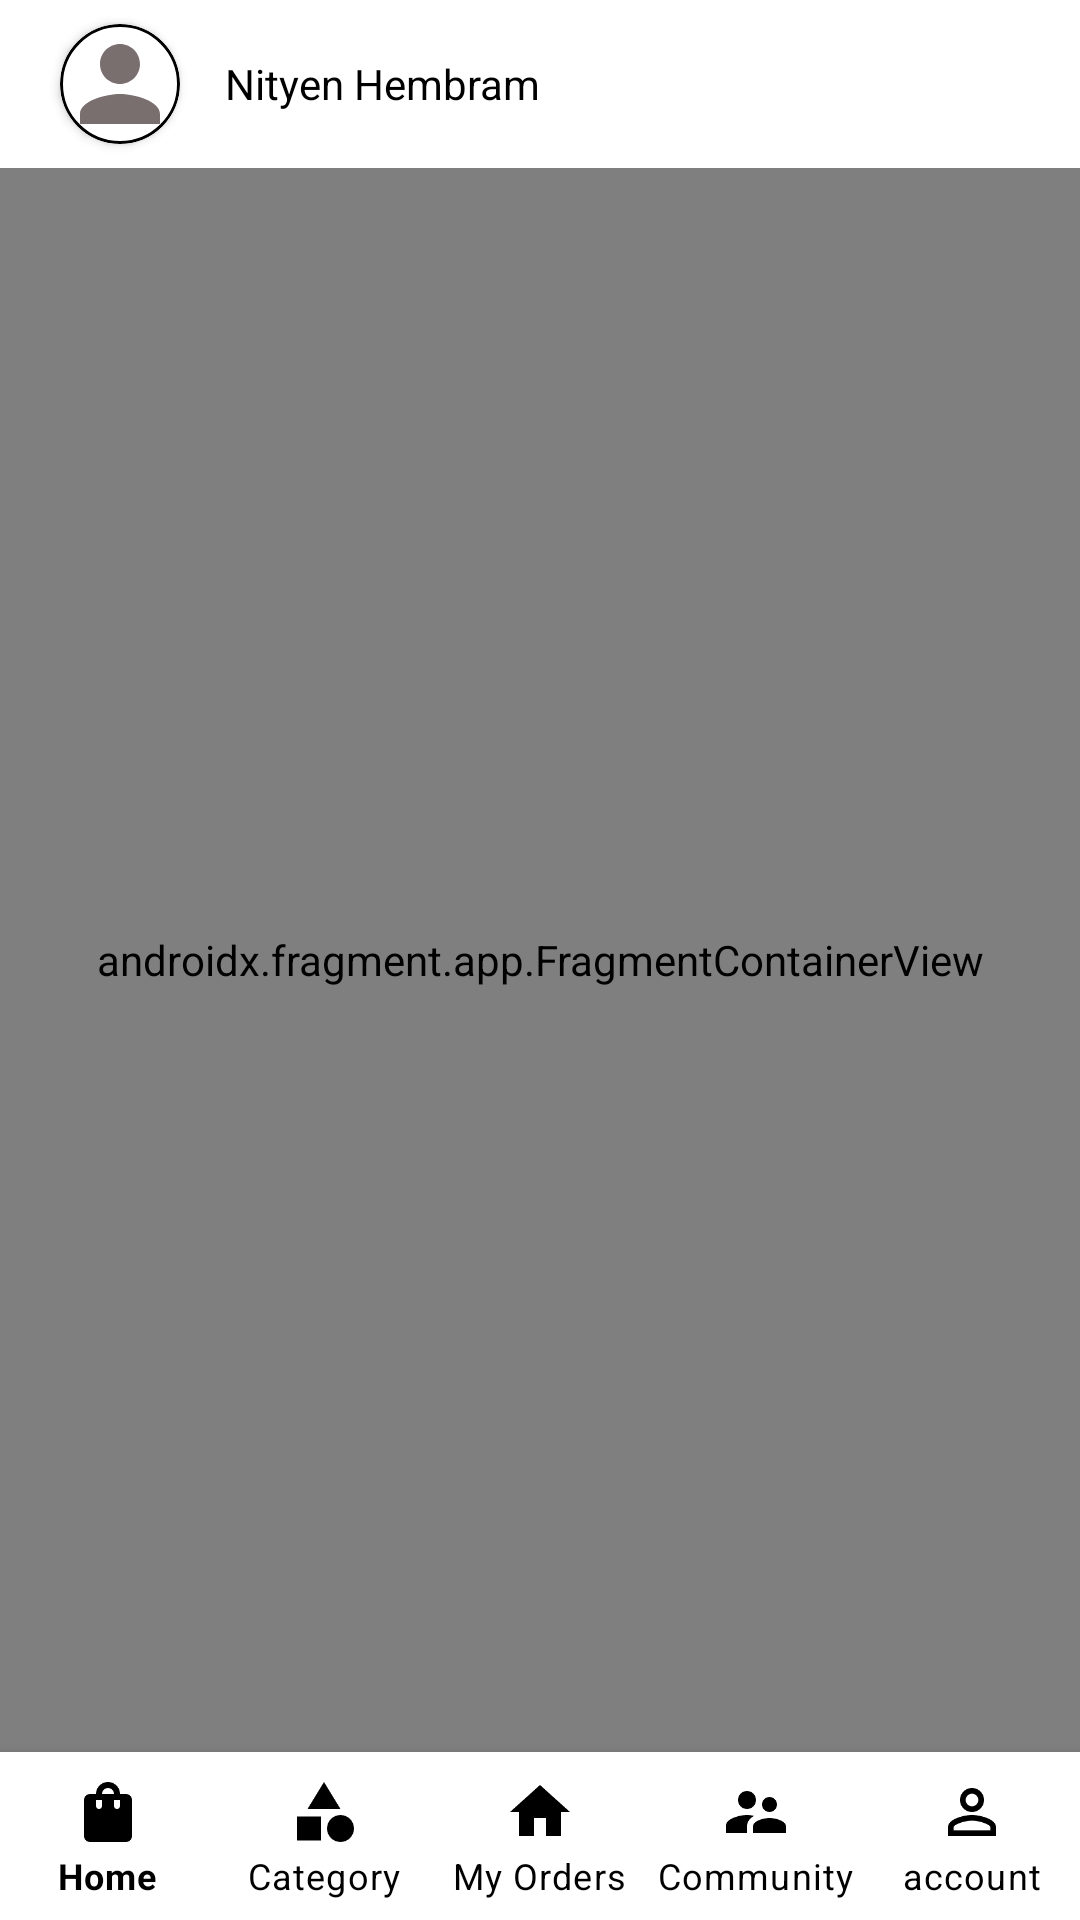

Layout XML and referenced resources for this Android screen:
<!-- AndroidManifest.xml: application theme Theme.MeeshoDemo -->
<!-- res/layout/activity_main.xml -->
<?xml version="1.0" encoding="utf-8"?>
<RelativeLayout xmlns:android="http://schemas.android.com/apk/res/android"
    xmlns:app="http://schemas.android.com/apk/res-auto"
    xmlns:tools="http://schemas.android.com/tools"
    android:layout_width="match_parent"
    android:layout_height="match_parent"
    tools:context=".MainActivity">

    <include
        android:id="@+id/included_toolbar"
        layout="@layout/toolbar_layout"
        android:layout_width="match_parent"
        android:layout_height="wrap_content" />

    <androidx.fragment.app.FragmentContainerView
        android:id="@+id/fragmentContainerView"
        android:name="androidx.navigation.fragment.NavHostFragment"
        android:layout_width="match_parent"
        android:layout_height="match_parent"
        android:layout_below="@+id/included_toolbar"
        android:layout_above="@+id/btm_nav"
        app:defaultNavHost="true"
        app:navGraph="@navigation/my_nav" />



    <com.google.android.material.bottomnavigation.BottomNavigationView
        android:id="@+id/btm_nav"
        android:layout_width="match_parent"
        android:layout_height="wrap_content"
        android:layout_alignParentBottom="true"
        android:background="@color/white"
        app:itemIconTint="@color/black"
        app:itemTextColor="@color/black"
        app:labelVisibilityMode="labeled"
        android:backgroundTint="@color/black"
        app:menu="@menu/bottom_nav" />


</RelativeLayout>
<!-- res/layout/toolbar_layout.xml (included above) -->
<?xml version="1.0" encoding="utf-8"?>
<RelativeLayout xmlns:android="http://schemas.android.com/apk/res/android"
    xmlns:app="http://schemas.android.com/apk/res-auto"
    xmlns:tools="http://schemas.android.com/tools"
    android:layout_width="match_parent"
    android:layout_height="match_parent">

    <androidx.appcompat.widget.Toolbar
        android:id="@+id/toolbar"
        android:layout_width="match_parent"
        android:layout_height="wrap_content">

        <androidx.cardview.widget.CardView
            android:layout_width="wrap_content"
            android:layout_height="wrap_content"
            android:layout_marginStart="20dp"
            android:elevation="12dp"
            app:cardBackgroundColor="@color/white"
            app:cardCornerRadius="50dp">

            <androidx.appcompat.widget.AppCompatImageView
                android:layout_width="40dp"
                android:layout_height="40dp"
                android:background="@drawable/user_avatar_bg"
                app:srcCompat="@drawable/ic_baseline_person_24" />
        </androidx.cardview.widget.CardView>


        <androidx.appcompat.widget.AppCompatTextView
            android:layout_width="wrap_content"
            android:layout_height="wrap_content"
            android:layout_marginStart="15dp"
            android:text="@string/user_name"
            android:textColor="@android:color/background_dark" />

    </androidx.appcompat.widget.Toolbar>

</RelativeLayout>
<!-- resources referenced by this layout -->
<resources>
  <!-- drawable ic_baseline_person_24 (drawable) -->
  <vector android:height="24dp" android:tint="#796F6F"
      android:viewportHeight="24" android:viewportWidth="24"
      android:width="24dp" xmlns:android="http://schemas.android.com/apk/res/android">
      <path android:fillColor="@android:color/white" android:pathData="M12,12c2.21,0 4,-1.79 4,-4s-1.79,-4 -4,-4 -4,1.79 -4,4 1.79,4 4,4zM12,14c-2.67,0 -8,1.34 -8,4v2h16v-2c0,-2.66 -5.33,-4 -8,-4z"/>
  </vector>
  <!-- drawable user_avatar_bg (drawable) -->
  <?xml version="1.0" encoding="utf-8"?>
  <shape xmlns:android="http://schemas.android.com/apk/res/android">
     <corners android:radius="250dp"/>
      <stroke android:color="@color/black" android:width="1dp"/>
  </shape>
  <string name="user_name">Nityen Hembram</string>
  <style name="Theme.MeeshoDemo" parent="Theme.MaterialComponents.DayNight.NoActionBar">
          
          <item name="colorPrimary">@color/purple_500</item>
          <item name="colorPrimaryVariant">#D96A6A</item>
          <item name="colorOnPrimary">@color/white</item>
          
          <item name="colorSecondary">@color/teal_200</item>
          <item name="colorSecondaryVariant">@color/teal_700</item>
          <item name="colorOnSecondary">@color/black</item>
          
          <item name="android:statusBarColor" tools:targetApi="l">?attr/colorPrimaryVariant</item>
          
      </style>
  <!-- not gathered from this repository: default colours our renderer supplied (Android Studio template values) -->
  <color name="purple_500">#FF6200EE</color>
  <color name="teal_200">#FF03DAC5</color>
  <color name="teal_700">#FF018786</color>
  <color name="black">#FF000000</color>
  <color name="white">#FFFFFFFF</color>
</resources>
